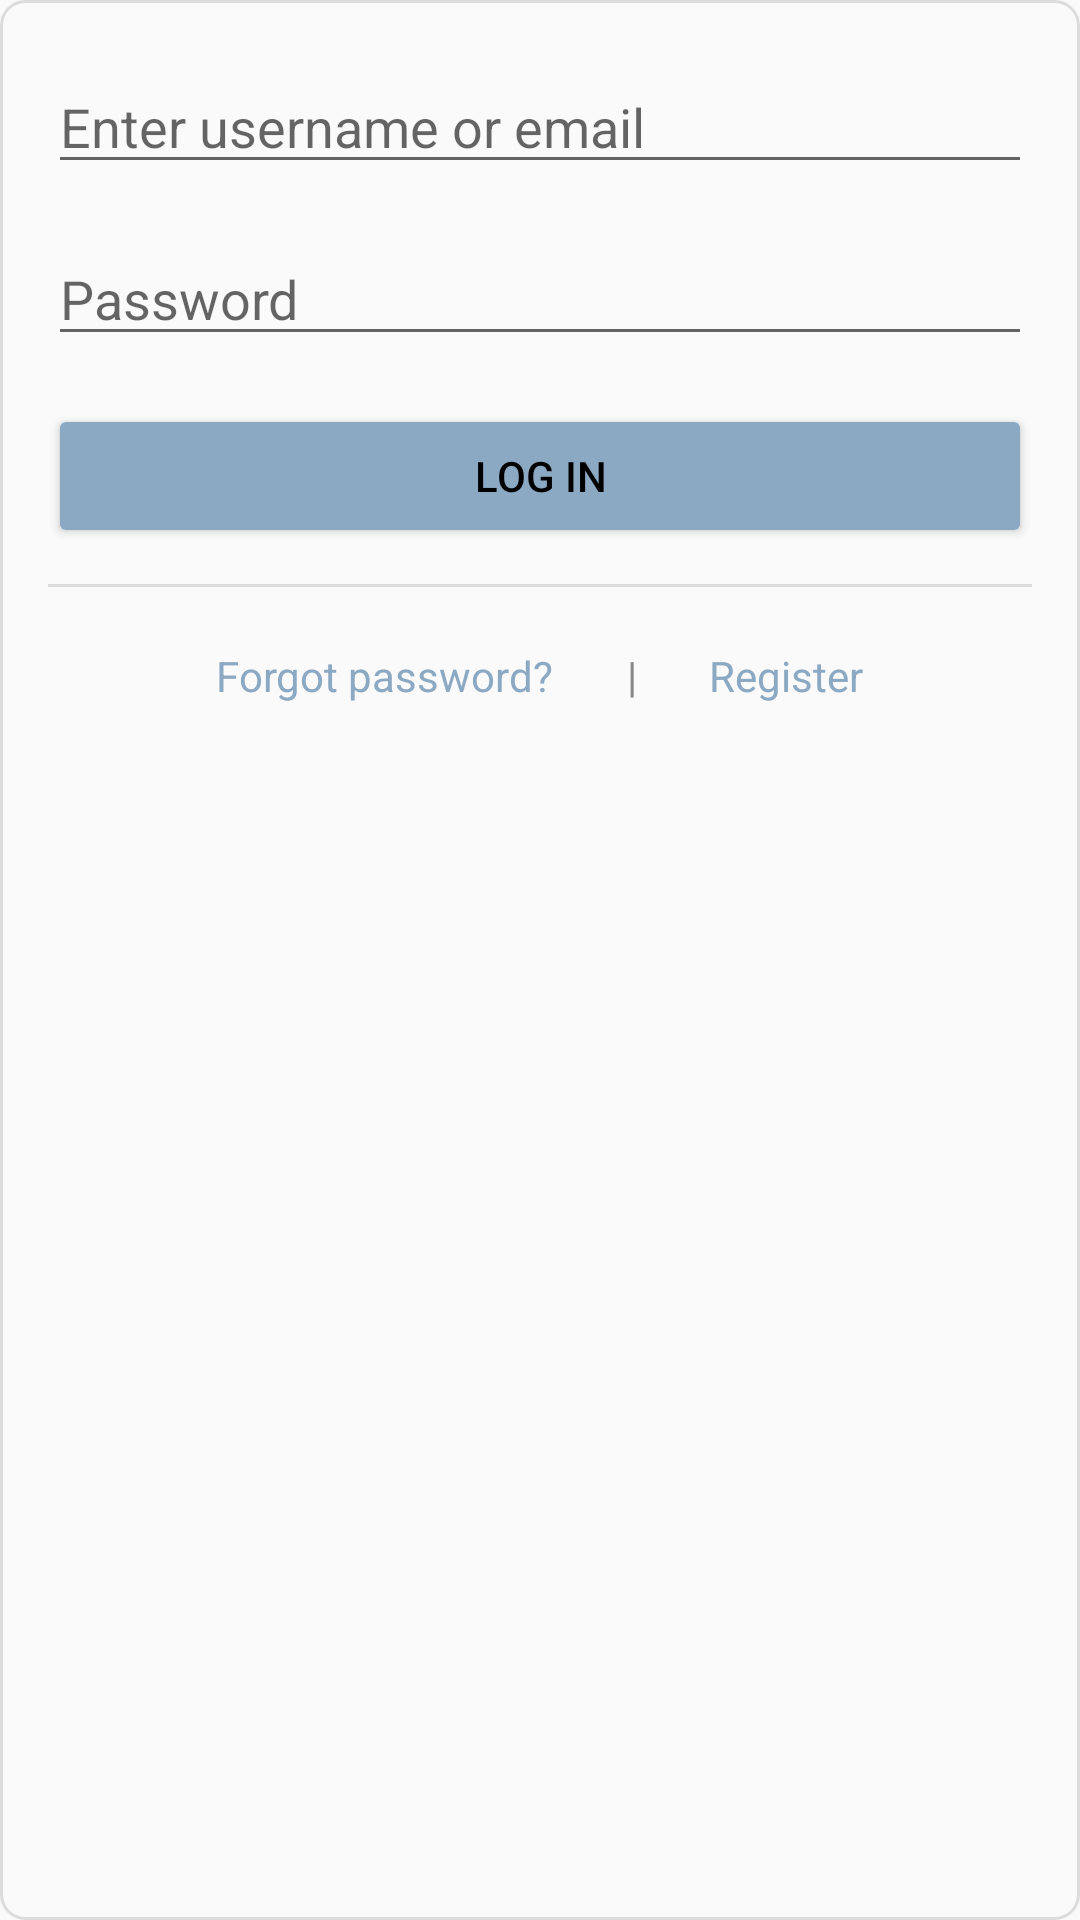

Write the Android layout XML for this screen, with the resource values it uses.
<!-- AndroidManifest.xml: application theme Theme.Water -->
<!-- res/layout/login.xml -->
<?xml version="1.0" encoding="utf-8"?>
<LinearLayout xmlns:android="http://schemas.android.com/apk/res/android"
    android:layout_width="wrap_content"
    android:layout_height="wrap_content"
    android:orientation="vertical"
    android:background="@drawable/dropdown_background"
    android:padding="16dp"
    android:elevation="8dp"
    android:minWidth="280dp">

    
    <LinearLayout
        android:layout_width="match_parent"
        android:layout_height="wrap_content"
        android:orientation="vertical"
        android:paddingBottom="12dp">

        

        <EditText
            android:id="@+id/editEmail"
            android:layout_width="match_parent"
            android:layout_height="wrap_content"
            android:layout_marginTop="4dp"
            android:layout_marginBottom="12dp"
            android:hint="@string/login_username_or_email_hint"
            android:inputType="textEmailAddress"
            android:autofillHints="username" />

        

        <EditText
            android:id="@+id/editPassword"
            android:layout_width="match_parent"
            android:layout_height="wrap_content"
            android:layout_marginTop="4dp"
            android:hint="@string/login_password_hint"
            android:inputType="textPassword"
            android:autofillHints="password" />

        
        <Button
            android:id="@+id/btnLoginSubmit"
            android:layout_width="match_parent"
            android:layout_height="wrap_content"
            android:layout_marginTop="16dp"
            android:text="@string/login_button_text"
            android:textColor="@android:color/black"
            android:backgroundTint="@color/blue"/>

    </LinearLayout>

    
    <View
        android:layout_width="match_parent"
        android:layout_height="1dp"
        android:background="?android:attr/listDivider" />

    <LinearLayout
        android:layout_width="match_parent"
        android:layout_height="wrap_content"
        android:orientation="horizontal"
        android:gravity="center_horizontal"
        android:paddingTop="12dp"
        android:paddingBottom="4dp">

        <TextView
            android:id="@+id/txtForgotPassword"
            android:layout_width="wrap_content"
            android:layout_height="wrap_content"
            android:clickable="true"
            android:focusable="true"
            android:padding="8dp"
            android:text="@string/login_forgot_password"
            android:textColor="?attr/colorAccent" />

        <TextView
            android:layout_width="wrap_content"
            android:layout_height="wrap_content"
            android:text="     |"
            android:textColor="#888" />

        <TextView
            android:id="@+id/txtRegister"
            android:layout_width="wrap_content"
            android:layout_height="wrap_content"
            android:text="@string/login_register"
            android:textColor="?attr/colorAccent"
            android:padding="8dp"
            android:clickable="true"
            android:focusable="true"
            android:layout_marginStart="16dp" />

    </LinearLayout>

</LinearLayout>
<!-- resources referenced by this layout -->
<resources>
  <color name="blue">#8CA9C4</color>
  <!-- drawable dropdown_background (drawable) -->
  <?xml version="1.0" encoding="utf-8"?>
  <shape xmlns:android="http://schemas.android.com/apk/res/android"
      android:shape="rectangle">
      <solid android:color="?android:attr/colorBackground" />
      <corners android:radius="8dp" />
      <stroke
          android:width="1dp"
          android:color="?android:attr/colorControlHighlight" />
  </shape>
  <string name="login_button_text">Log In</string>
  <string name="login_forgot_password">Forgot password?</string>
  <string name="login_password_hint">Password</string>
  <string name="login_register">Register</string>
  <string name="login_username_or_email_hint">Enter username or email</string>
  <style name="Theme.Water" parent="Theme.AppCompat.Light.NoActionBar">
          
          <item name="colorPrimary">@color/blue</item>
          <item name="colorPrimaryDark">@color/blue</item>
          <item name="colorAccent">@color/blue</item>
  
  
          
          <item name="colorPrimaryVariant">@color/ao3_title</item>
          <item name="colorOnPrimary">@android:color/white</item>
  
      </style>
  <color name="ao3_title">#1A5276</color>
</resources>
